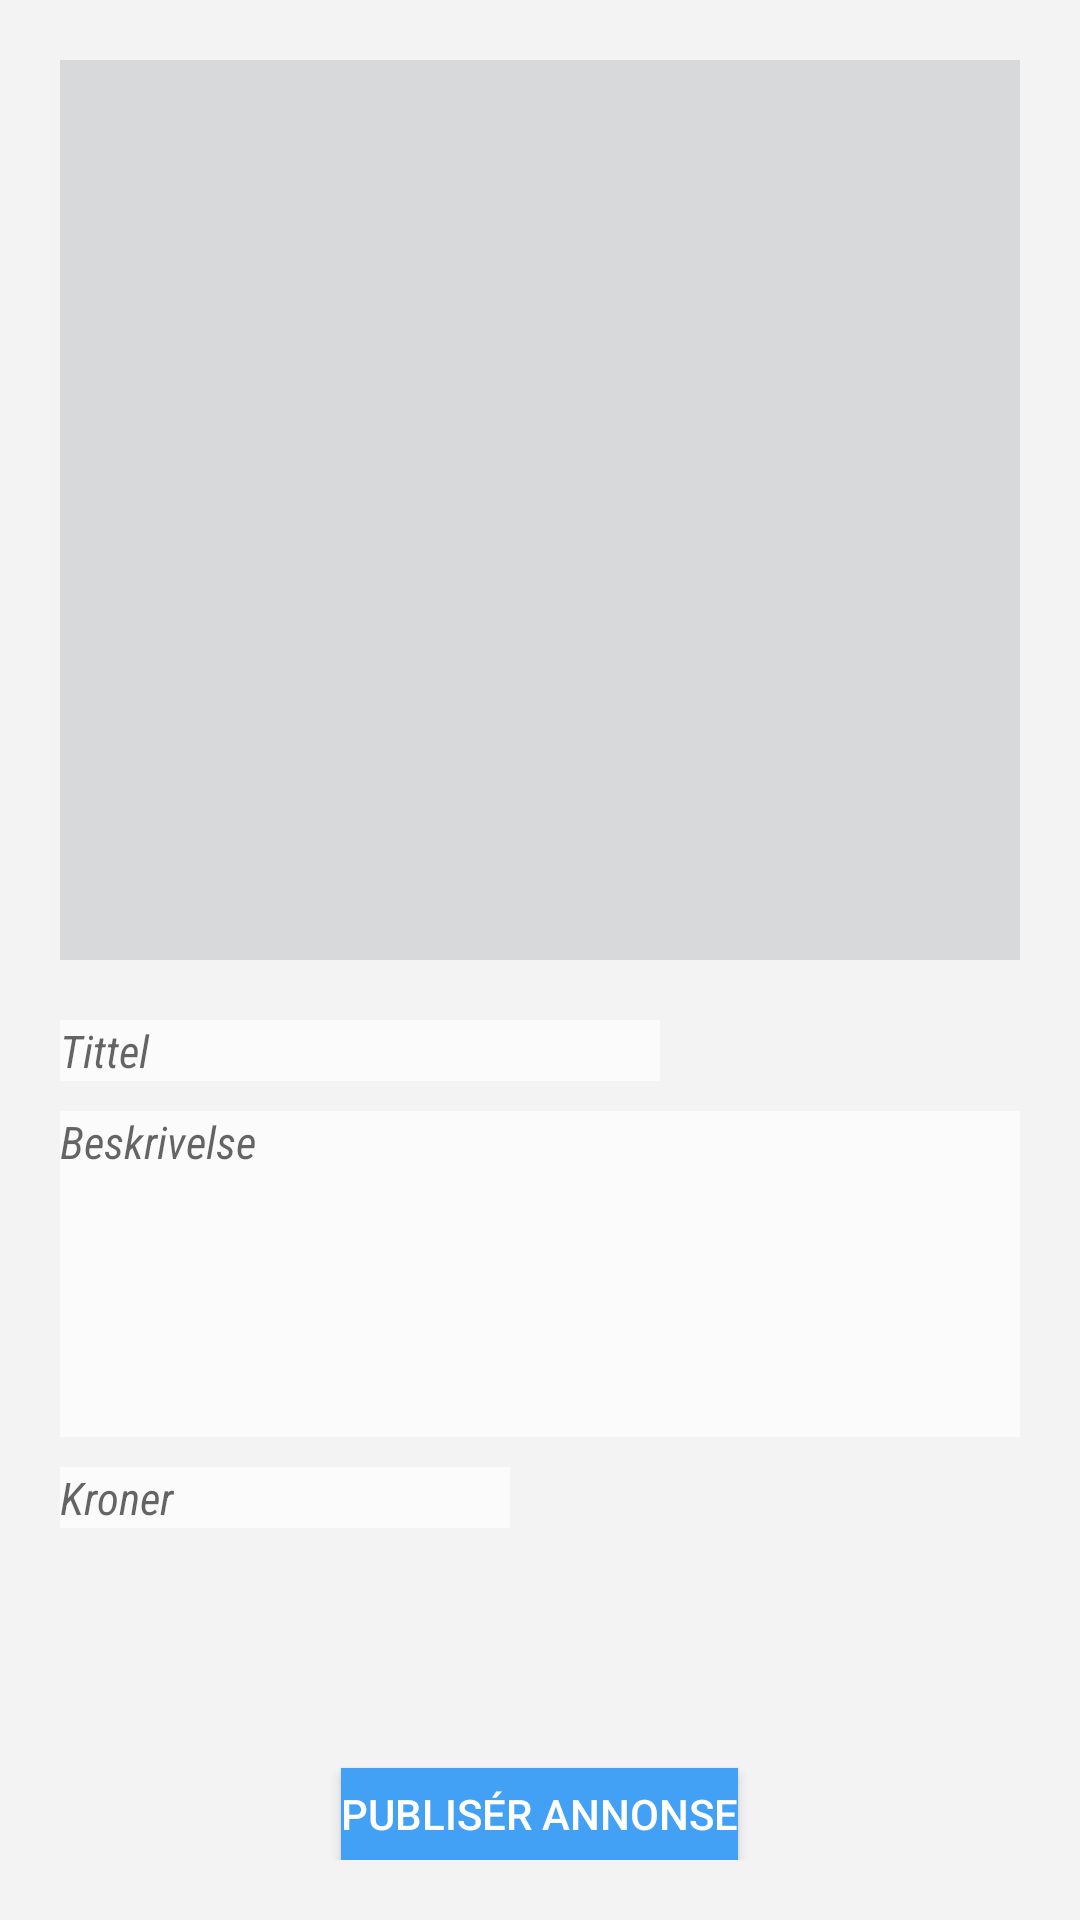

Produce the Android XML layout that renders to this screen, including the resource entries it uses.
<!-- AndroidManifest.xml: application theme AppTheme -->
<!-- res/layout/fragment_listing_new.xml -->
<?xml version="1.0" encoding="utf-8"?>
<RelativeLayout xmlns:android="http://schemas.android.com/apk/res/android"
    xmlns:app="http://schemas.android.com/apk/res-auto"
    xmlns:tools="http://schemas.android.com/tools"
    android:layout_width="match_parent"
    android:layout_height="match_parent"
    android:background="@color/bg"
    android:orientation="vertical"
    android:padding="20dp"
    tools:context=".ListingsFragment">

    <ImageButton
        android:id="@+id/add_images_button"
        android:layout_width="match_parent"
        android:layout_height="300dp"
        android:background="@color/light_gray"
        android:src="@drawable/ic_add_photo" />

    <EditText
        android:id="@+id/listing_title"
        android:layout_width="200dp"
        android:layout_height="wrap_content"
        android:layout_below="@+id/add_images_button"
        android:layout_centerVertical="true"
        android:layout_marginTop="20dp"
        android:background="@color/text_box"
        android:fontFamily="sans-serif-condensed"
        android:hint="Tittel"
        android:textSize="15sp"
        android:textStyle="italic" />


    <EditText
        android:id="@+id/listing_description"
        android:layout_width="match_parent"
        android:layout_height="wrap_content"
        android:isScrollContainer="true"
        android:scrollbars="vertical"
        android:minLines="6"
        android:maxLines="10"
        android:layout_below="@id/listing_title"
        android:layout_centerVertical="true"
        android:layout_marginTop="10dp"
        android:background="@color/text_box"
        android:fontFamily="sans-serif-condensed"
        android:hint="Beskrivelse"
        android:inputType="textMultiLine"
        android:gravity="top|left"
        android:textColor="@color/main_dark_text"
        android:textSize="15sp"
        android:textStyle="italic" />

    <EditText
        android:id="@+id/listing_price"
        android:layout_width="150dp"
        android:layout_height="wrap_content"
        android:layout_below="@id/listing_description"
        android:layout_marginTop="10dp"
        android:background="@color/text_box"
        android:fontFamily="sans-serif-condensed"
        android:hint="Kroner"
        android:textSize="15sp"
        android:textStyle="italic" />


    <Button
        android:id="@+id/register_button"
        android:layout_width="wrap_content"
        android:layout_height="wrap_content"
        android:layout_below="@+id/listing_price"
        android:layout_centerInParent="true"
        android:layout_marginTop="80dp"
        android:background="@color/colorAccent"
        android:fontFamily="sans-serif-medium"
        android:text="Publisér annonse"
        android:textColor="@color/colorAccentWhite" />


    


</RelativeLayout>
<!-- resources referenced by this layout -->
<resources>
  <color name="bg">#F3F3F3</color>
  <color name="colorAccent">#42a1f5</color>
  <color name="colorAccentWhite">#ffffff</color>
  <color name="light_gray">#D8D9DA</color>
  <color name="main_dark_text">#222222</color>
  <color name="text_box">#FBFBFB</color>
  <style name="AppTheme" parent="Theme.AppCompat.Light.NoActionBar">
          
          <item name="colorPrimary">@color/colorPrimary</item>
          <item name="colorPrimaryDark">@color/colorPrimaryDark</item>
          <item name="colorAccent">@color/colorAccent</item>
      </style>
  <color name="colorPrimary">#6200EE</color>
  <color name="colorPrimaryDark">#3700B3</color>
</resources>
